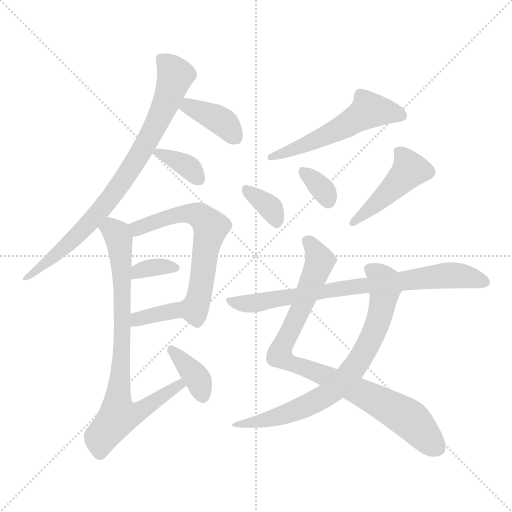
t = 0.00 s
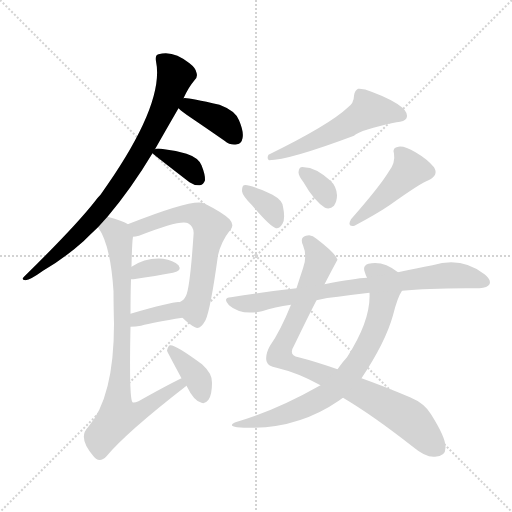
t = 2.07 s
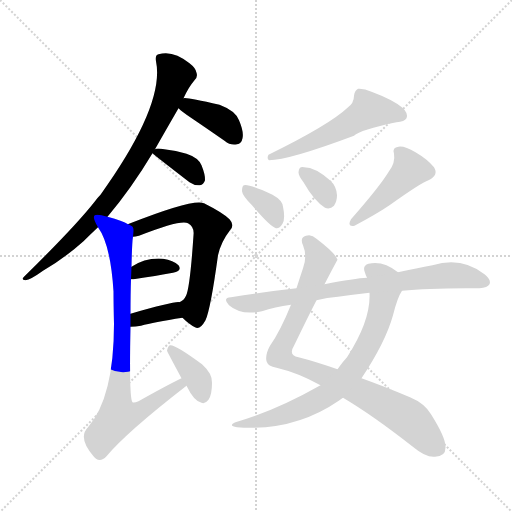
t = 4.14 s
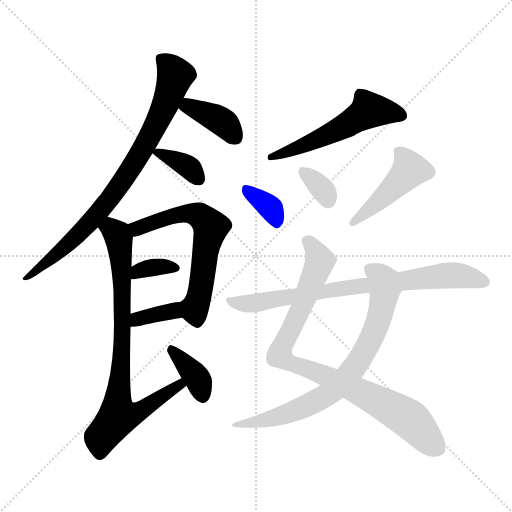
t = 6.21 s
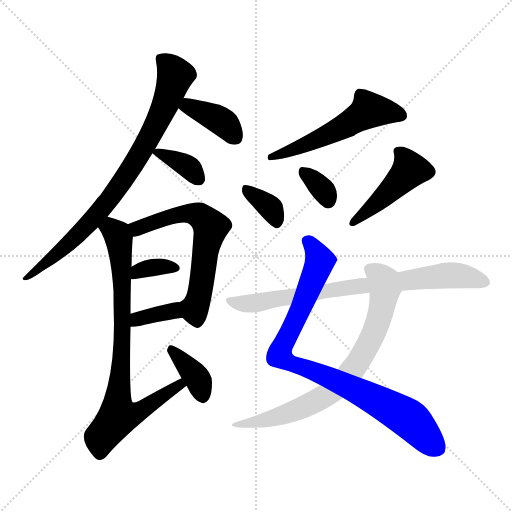
t = 8.28 s
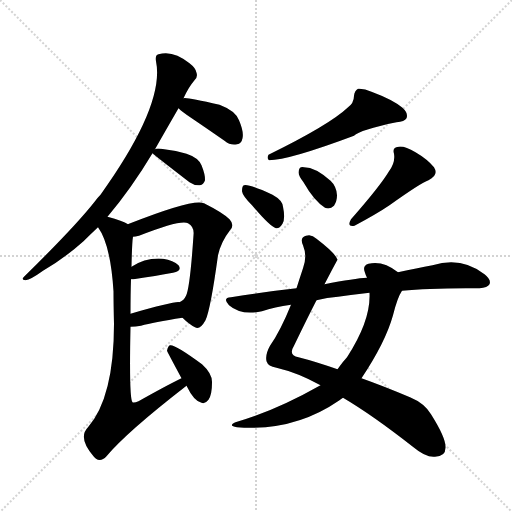
t = 10.35 s

The animated SVG that drew these frames (rendered in a browser with its animation timeline set to each time). Animation: 15 CSS @keyframes rules; one cycle of 10.35 s.

<svg version="1.1" viewBox="0 0 1024 1024" xmlns="http://www.w3.org/2000/svg">
  <g stroke="lightgray" stroke-dasharray="1,1" stroke-width="1" transform="scale(4, 4)">
    <line x1="0" y1="0" x2="256" y2="256"></line>
    <line x1="256" y1="0" x2="0" y2="256"></line>
    <line x1="128" y1="0" x2="128" y2="256"></line>
    <line x1="0" y1="128" x2="256" y2="128"></line>
  </g>
<g transform="scale(1, -1) translate(0, -900)">
   <style type="text/css">
    @keyframes keyframes0 {
      from {
       stroke: blue;
       stroke-dashoffset: 809;
       stroke-width: 128;
       }
       72% {
       animation-timing-function: step-end;
       stroke: blue;
       stroke-dashoffset: 0;
       stroke-width: 128;
       }
       to {
       stroke: black;
       stroke-width: 1024;
       }
       }
       #make-me-a-hanzi-animation-0 {
         animation: keyframes0 0.908366s both;
         animation-delay: 0.000000s;
         animation-timing-function: linear;
       }
    @keyframes keyframes1 {
      from {
       stroke: blue;
       stroke-dashoffset: 384;
       stroke-width: 128;
       }
       56% {
       animation-timing-function: step-end;
       stroke: blue;
       stroke-dashoffset: 0;
       stroke-width: 128;
       }
       to {
       stroke: black;
       stroke-width: 1024;
       }
       }
       #make-me-a-hanzi-animation-1 {
         animation: keyframes1 0.562500s both;
         animation-delay: 0.908366s;
         animation-timing-function: linear;
       }
    @keyframes keyframes2 {
      from {
       stroke: blue;
       stroke-dashoffset: 360;
       stroke-width: 128;
       }
       54% {
       animation-timing-function: step-end;
       stroke: blue;
       stroke-dashoffset: 0;
       stroke-width: 128;
       }
       to {
       stroke: black;
       stroke-width: 1024;
       }
       }
       #make-me-a-hanzi-animation-2 {
         animation: keyframes2 0.542969s both;
         animation-delay: 1.470866s;
         animation-timing-function: linear;
       }
    @keyframes keyframes3 {
      from {
       stroke: blue;
       stroke-dashoffset: 620;
       stroke-width: 128;
       }
       67% {
       animation-timing-function: step-end;
       stroke: blue;
       stroke-dashoffset: 0;
       stroke-width: 128;
       }
       to {
       stroke: black;
       stroke-width: 1024;
       }
       }
       #make-me-a-hanzi-animation-3 {
         animation: keyframes3 0.754557s both;
         animation-delay: 2.013835s;
         animation-timing-function: linear;
       }
    @keyframes keyframes4 {
      from {
       stroke: blue;
       stroke-dashoffset: 345;
       stroke-width: 128;
       }
       53% {
       animation-timing-function: step-end;
       stroke: blue;
       stroke-dashoffset: 0;
       stroke-width: 128;
       }
       to {
       stroke: black;
       stroke-width: 1024;
       }
       }
       #make-me-a-hanzi-animation-4 {
         animation: keyframes4 0.530762s both;
         animation-delay: 2.768392s;
         animation-timing-function: linear;
       }
    @keyframes keyframes5 {
      from {
       stroke: blue;
       stroke-dashoffset: 355;
       stroke-width: 128;
       }
       54% {
       animation-timing-function: step-end;
       stroke: blue;
       stroke-dashoffset: 0;
       stroke-width: 128;
       }
       to {
       stroke: black;
       stroke-width: 1024;
       }
       }
       #make-me-a-hanzi-animation-5 {
         animation: keyframes5 0.538900s both;
         animation-delay: 3.299154s;
         animation-timing-function: linear;
       }
    @keyframes keyframes6 {
      from {
       stroke: blue;
       stroke-dashoffset: 801;
       stroke-width: 128;
       }
       72% {
       animation-timing-function: step-end;
       stroke: blue;
       stroke-dashoffset: 0;
       stroke-width: 128;
       }
       to {
       stroke: black;
       stroke-width: 1024;
       }
       }
       #make-me-a-hanzi-animation-6 {
         animation: keyframes6 0.901855s both;
         animation-delay: 3.838053s;
         animation-timing-function: linear;
       }
    @keyframes keyframes7 {
      from {
       stroke: blue;
       stroke-dashoffset: 369;
       stroke-width: 128;
       }
       55% {
       animation-timing-function: step-end;
       stroke: blue;
       stroke-dashoffset: 0;
       stroke-width: 128;
       }
       to {
       stroke: black;
       stroke-width: 1024;
       }
       }
       #make-me-a-hanzi-animation-7 {
         animation: keyframes7 0.550293s both;
         animation-delay: 4.739909s;
         animation-timing-function: linear;
       }
    @keyframes keyframes8 {
      from {
       stroke: blue;
       stroke-dashoffset: 542;
       stroke-width: 128;
       }
       64% {
       animation-timing-function: step-end;
       stroke: blue;
       stroke-dashoffset: 0;
       stroke-width: 128;
       }
       to {
       stroke: black;
       stroke-width: 1024;
       }
       }
       #make-me-a-hanzi-animation-8 {
         animation: keyframes8 0.691081s both;
         animation-delay: 5.290202s;
         animation-timing-function: linear;
       }
    @keyframes keyframes9 {
      from {
       stroke: blue;
       stroke-dashoffset: 351;
       stroke-width: 128;
       }
       53% {
       animation-timing-function: step-end;
       stroke: blue;
       stroke-dashoffset: 0;
       stroke-width: 128;
       }
       to {
       stroke: black;
       stroke-width: 1024;
       }
       }
       #make-me-a-hanzi-animation-9 {
         animation: keyframes9 0.535645s both;
         animation-delay: 5.981283s;
         animation-timing-function: linear;
       }
    @keyframes keyframes10 {
      from {
       stroke: blue;
       stroke-dashoffset: 335;
       stroke-width: 128;
       }
       52% {
       animation-timing-function: step-end;
       stroke: blue;
       stroke-dashoffset: 0;
       stroke-width: 128;
       }
       to {
       stroke: black;
       stroke-width: 1024;
       }
       }
       #make-me-a-hanzi-animation-10 {
         animation: keyframes10 0.522624s both;
         animation-delay: 6.516927s;
         animation-timing-function: linear;
       }
    @keyframes keyframes11 {
      from {
       stroke: blue;
       stroke-dashoffset: 447;
       stroke-width: 128;
       }
       59% {
       animation-timing-function: step-end;
       stroke: blue;
       stroke-dashoffset: 0;
       stroke-width: 128;
       }
       to {
       stroke: black;
       stroke-width: 1024;
       }
       }
       #make-me-a-hanzi-animation-11 {
         animation: keyframes11 0.613770s both;
         animation-delay: 7.039551s;
         animation-timing-function: linear;
       }
    @keyframes keyframes12 {
      from {
       stroke: blue;
       stroke-dashoffset: 879;
       stroke-width: 128;
       }
       74% {
       animation-timing-function: step-end;
       stroke: blue;
       stroke-dashoffset: 0;
       stroke-width: 128;
       }
       to {
       stroke: black;
       stroke-width: 1024;
       }
       }
       #make-me-a-hanzi-animation-12 {
         animation: keyframes12 0.965332s both;
         animation-delay: 7.653320s;
         animation-timing-function: linear;
       }
    @keyframes keyframes13 {
      from {
       stroke: blue;
       stroke-dashoffset: 742;
       stroke-width: 128;
       }
       71% {
       animation-timing-function: step-end;
       stroke: blue;
       stroke-dashoffset: 0;
       stroke-width: 128;
       }
       to {
       stroke: black;
       stroke-width: 1024;
       }
       }
       #make-me-a-hanzi-animation-13 {
         animation: keyframes13 0.853841s both;
         animation-delay: 8.618652s;
         animation-timing-function: linear;
       }
    @keyframes keyframes14 {
      from {
       stroke: blue;
       stroke-dashoffset: 772;
       stroke-width: 128;
       }
       72% {
       animation-timing-function: step-end;
       stroke: blue;
       stroke-dashoffset: 0;
       stroke-width: 128;
       }
       to {
       stroke: black;
       stroke-width: 1024;
       }
       }
       #make-me-a-hanzi-animation-14 {
         animation: keyframes14 0.878255s both;
         animation-delay: 9.472493s;
         animation-timing-function: linear;
       }
</style>
<path d="M 215.0 466.5 Q 263.0 523.5 305.0 593.5 L 310.0 601.5 Q 331.0 638.5 357.0 683.5 L 367.0 703.5 Q 377.0 725.5 389.0 739.5 Q 396.0 745.5 393.0 754.5 Q 392.0 763.5 379.0 773.5 Q 346.0 800.5 317.0 791.5 Q 310.0 790.5 312.0 777.5 Q 330.0 690.5 201.0 510.5 Q 195.0 504.5 190.0 497.5 Q 150.0 446.5 48.0 346.5 Q 41.0 340.5 51.0 339.5 Q 61.0 340.5 86.0 358.5 Q 129.0 383.5 167.0 417.5 Q 180.0 430.5 196.0 445.5 L 215.0 466.5 Z" fill="lightgray"></path> 
<path d="M 357.0 683.5 Q 364.0 676.5 382.0 664.5 Q 413.0 643.5 449.0 618.5 Q 461.0 608.5 474.0 611.5 Q 483.0 612.5 485.0 623.5 Q 488.0 636.5 478.0 659.5 Q 471.0 678.5 439.0 690.5 Q 370.0 706.5 367.0 703.5 C 338.0 701.5 338.0 701.5 357.0 683.5 Z" fill="lightgray"></path> 
<path d="M 305.0 593.5 Q 305.0 592.5 379.0 535.5 Q 389.0 528.5 400.0 529.5 Q 407.0 530.5 410.0 539.5 Q 411.0 549.5 403.0 569.5 Q 397.0 584.5 373.0 592.5 Q 349.0 599.5 322.0 602.5 Q 312.0 603.5 310.0 601.5 C 300.0 598.5 300.0 598.5 305.0 593.5 Z" fill="lightgray"></path> 
<path d="M 365.0 264.5 Q 378.0 251.5 390.0 245.5 Q 400.0 239.5 411.0 259.5 Q 421.0 280.5 436.0 389.5 Q 442.0 416.5 460.0 439.5 Q 470.0 449.5 459.0 461.5 Q 446.0 474.5 408.0 493.5 Q 387.0 503.5 258.0 452.5 Q 257.0 452.5 256.0 451.5 C 228.0 440.5 236.0 421.5 266.0 426.5 Q 270.0 426.5 278.0 428.5 Q 362.0 461.5 376.0 453.5 Q 389.0 446.5 387.0 429.5 Q 380.0 324.5 372.0 308.5 Q 368.0 299.5 359.0 295.5 C 344.0 283.5 344.0 283.5 365.0 264.5 Z" fill="lightgray"></path> 
<path d="M 262.0 341.5 Q 263.0 341.5 267.0 341.5 Q 313.0 348.5 346.0 354.5 Q 365.0 358.5 357.0 369.5 Q 347.0 379.5 326.0 382.5 Q 292.0 385.5 263.0 366.5 C 238.0 350.5 232.0 341.5 262.0 341.5 Z" fill="lightgray"></path> 
<path d="M 261.0 246.5 Q 271.0 246.5 282.0 248.5 Q 307.0 255.5 365.0 264.5 C 395.0 269.5 389.0 293.5 359.0 295.5 Q 352.0 298.5 261.0 272.5 C 232.0 264.5 231.0 245.5 261.0 246.5 Z" fill="lightgray"></path> 
<path d="M 363.0 143.5 Q 332.0 128.5 277.0 97.5 Q 268.0 93.5 265.0 95.5 Q 258.0 101.5 261.0 246.5 L 261.0 272.5 Q 261.0 312.5 262.0 341.5 L 263.0 366.5 Q 264.0 415.5 266.0 426.5 C 268.0 446.5 268.0 446.5 256.0 451.5 Q 246.0 458.5 215.0 466.5 C 186.0 474.5 181.0 471.5 196.0 445.5 Q 221.0 411.5 227.0 317.5 Q 227.0 290.5 228.0 252.5 Q 228.0 105.5 176.0 45.5 Q 155.0 24.5 187.0 -12.5 Q 188.0 -13.5 192.0 -17.5 Q 202.0 -24.5 213.0 -12.5 Q 253.0 35.5 373.0 128.5 C 397.0 146.5 390.0 156.5 363.0 143.5 Z" fill="lightgray"></path> 
<path d="M 373.0 128.5 Q 388.0 97.5 403.0 94.5 Q 410.0 91.5 417.0 100.5 Q 424.0 110.5 424.0 134.5 Q 425.0 152.5 404.0 171.5 Q 350.0 211.5 340.0 209.5 Q 336.0 208.5 334.0 198.5 Q 334.0 197.5 363.0 143.5 L 373.0 128.5 Z" fill="lightgray"></path> 
<path d="M 695.0 684.5 Q 659.0 650.5 537.0 590.5 Q 533.0 583.5 538.0 579.5 Q 577.0 579.5 708.0 628.5 Q 720.0 640.5 793.0 655.5 Q 809.0 656.5 813.0 663.5 Q 817.0 673.5 805.0 684.5 Q 786.0 700.5 743.0 716.5 Q 728.0 723.5 716.0 722.5 Q 709.0 718.5 708.0 708.5 Q 708.0 693.5 695.0 684.5 Z" fill="lightgray"></path> 
<path d="M 504.0 489.5 Q 540.0 446.5 552.0 443.5 Q 559.0 442.5 565.0 452.5 Q 571.0 462.5 566.0 486.5 Q 565.0 499.5 545.0 510.5 Q 497.0 532.5 488.0 529.5 Q 484.0 528.5 484.0 517.5 Q 485.0 508.5 504.0 489.5 Z" fill="lightgray"></path> 
<path d="M 607.0 535.5 Q 628.0 498.5 650.0 484.5 Q 660.0 480.5 668.0 488.5 Q 674.0 497.5 674.0 509.5 Q 673.0 527.5 661.0 538.5 Q 631.0 565.5 608.0 565.5 Q 605.0 566.5 602.0 565.5 Q 598.0 564.5 597.0 555.5 Q 597.0 548.5 607.0 535.5 Z" fill="lightgray"></path> 
<path d="M 778.0 557.5 Q 760.0 527.5 702.0 461.5 Q 693.0 445.5 709.0 448.5 Q 754.0 472.5 779.0 489.5 Q 842.0 534.5 857.0 539.5 Q 878.0 549.5 868.0 565.5 Q 855.0 581.5 831.0 595.5 Q 809.0 608.5 797.0 606.5 Q 784.0 605.5 788.0 592.5 Q 791.0 574.5 778.0 557.5 Z" fill="lightgray"></path> 
<path d="M 649.0 331.5 Q 674.0 379.5 675.0 380.5 Q 671.0 393.5 633.0 422.5 Q 623.0 432.5 612.0 428.5 Q 599.0 425.5 606.0 409.5 Q 615.0 387.5 606.0 363.5 Q 599.0 342.5 593.0 323.5 L 582.0 290.5 Q 561.0 238.5 540.0 208.5 Q 530.0 190.5 533.0 177.5 Q 536.0 167.5 553.0 164.5 Q 596.0 154.5 641.0 129.5 L 686.0 104.5 Q 744.0 70.5 827.0 5.5 Q 852.0 -15.5 870.0 -13.5 Q 892.0 -13.5 891.0 6.5 Q 891.0 25.5 862.0 71.5 Q 849.0 93.5 820.0 105.5 Q 768.0 127.5 723.0 143.5 L 675.0 161.5 Q 629.0 177.5 597.0 185.5 Q 576.0 189.5 588.0 208.5 Q 616.0 266.5 633.0 299.5 L 649.0 331.5 Z" fill="lightgray"></path> 
<path d="M 796.0 355.5 Q 766.0 379.5 737.0 372.5 Q 724.0 368.5 730.0 354.5 Q 731.0 350.5 734.0 344.5 L 739.0 314.5 Q 742.0 259.5 694.0 185.5 Q 688.0 179.5 675.0 161.5 L 641.0 129.5 Q 551.0 78.5 471.0 55.5 Q 455.0 48.5 474.0 45.5 Q 588.0 36.5 679.0 99.5 Q 682.0 102.5 686.0 104.5 L 723.0 143.5 Q 771.0 215.5 786.0 269.5 Q 795.0 305.5 804.0 318.5 C 816.0 341.5 816.0 341.5 796.0 355.5 Z" fill="lightgray"></path> 
<path d="M 804.0 318.5 Q 861.0 324.5 959.0 323.5 Q 975.0 324.5 979.0 331.5 Q 983.0 340.5 969.0 351.5 Q 923.0 387.5 865.0 369.5 Q 834.0 363.5 796.0 355.5 L 734.0 344.5 Q 710.0 343.5 649.0 331.5 L 593.0 323.5 Q 529.0 316.5 462.0 305.5 Q 444.0 304.5 458.0 289.5 Q 482.0 268.5 524.0 277.5 Q 549.0 286.5 582.0 290.5 L 633.0 299.5 Q 654.0 305.5 676.0 306.5 Q 704.0 310.5 739.0 314.5 L 804.0 318.5 Z" fill="lightgray"></path> 
      <clipPath id="make-me-a-hanzi-clip-0">
      <path d="M 215.0 466.5 Q 263.0 523.5 305.0 593.5 L 310.0 601.5 Q 331.0 638.5 357.0 683.5 L 367.0 703.5 Q 377.0 725.5 389.0 739.5 Q 396.0 745.5 393.0 754.5 Q 392.0 763.5 379.0 773.5 Q 346.0 800.5 317.0 791.5 Q 310.0 790.5 312.0 777.5 Q 330.0 690.5 201.0 510.5 Q 195.0 504.5 190.0 497.5 Q 150.0 446.5 48.0 346.5 Q 41.0 340.5 51.0 339.5 Q 61.0 340.5 86.0 358.5 Q 129.0 383.5 167.0 417.5 Q 180.0 430.5 196.0 445.5 L 215.0 466.5 Z" fill="lightgray"></path>
      </clipPath>
      <path clip-path="url(#make-me-a-hanzi-clip-0)" d="M 325.0 780.5 L 351.0 749.5 L 322.0 672.5 L 267.0 570.5 L 187.0 463.5 L 130.0 406.5 L 75.0 359.5 L 57.0 352.5 L 54.0 344.5 " fill="none" id="make-me-a-hanzi-animation-0" stroke-dasharray="681 1362" stroke-linecap="round"></path>

      <clipPath id="make-me-a-hanzi-clip-1">
      <path d="M 357.0 683.5 Q 364.0 676.5 382.0 664.5 Q 413.0 643.5 449.0 618.5 Q 461.0 608.5 474.0 611.5 Q 483.0 612.5 485.0 623.5 Q 488.0 636.5 478.0 659.5 Q 471.0 678.5 439.0 690.5 Q 370.0 706.5 367.0 703.5 C 338.0 701.5 338.0 701.5 357.0 683.5 Z" fill="lightgray"></path>
      </clipPath>
      <path clip-path="url(#make-me-a-hanzi-clip-1)" d="M 370.0 695.5 L 384.0 683.5 L 444.0 656.5 L 472.0 623.5 " fill="none" id="make-me-a-hanzi-animation-1" stroke-dasharray="256 512" stroke-linecap="round"></path>

      <clipPath id="make-me-a-hanzi-clip-2">
      <path d="M 305.0 593.5 Q 305.0 592.5 379.0 535.5 Q 389.0 528.5 400.0 529.5 Q 407.0 530.5 410.0 539.5 Q 411.0 549.5 403.0 569.5 Q 397.0 584.5 373.0 592.5 Q 349.0 599.5 322.0 602.5 Q 312.0 603.5 310.0 601.5 C 300.0 598.5 300.0 598.5 305.0 593.5 Z" fill="lightgray"></path>
      </clipPath>
      <path clip-path="url(#make-me-a-hanzi-clip-2)" d="M 309.0 596.5 L 371.0 569.5 L 396.0 543.5 " fill="none" id="make-me-a-hanzi-animation-2" stroke-dasharray="232 464" stroke-linecap="round"></path>

      <clipPath id="make-me-a-hanzi-clip-3">
      <path d="M 365.0 264.5 Q 378.0 251.5 390.0 245.5 Q 400.0 239.5 411.0 259.5 Q 421.0 280.5 436.0 389.5 Q 442.0 416.5 460.0 439.5 Q 470.0 449.5 459.0 461.5 Q 446.0 474.5 408.0 493.5 Q 387.0 503.5 258.0 452.5 Q 257.0 452.5 256.0 451.5 C 228.0 440.5 236.0 421.5 266.0 426.5 Q 270.0 426.5 278.0 428.5 Q 362.0 461.5 376.0 453.5 Q 389.0 446.5 387.0 429.5 Q 380.0 324.5 372.0 308.5 Q 368.0 299.5 359.0 295.5 C 344.0 283.5 344.0 283.5 365.0 264.5 Z" fill="lightgray"></path>
      </clipPath>
      <path clip-path="url(#make-me-a-hanzi-clip-3)" d="M 260.0 445.5 L 285.0 444.5 L 298.0 454.5 L 371.0 473.5 L 400.0 467.5 L 417.0 452.5 L 420.0 437.5 L 390.0 284.5 L 394.0 261.5 " fill="none" id="make-me-a-hanzi-animation-3" stroke-dasharray="492 984" stroke-linecap="round"></path>

      <clipPath id="make-me-a-hanzi-clip-4">
      <path d="M 262.0 341.5 Q 263.0 341.5 267.0 341.5 Q 313.0 348.5 346.0 354.5 Q 365.0 358.5 357.0 369.5 Q 347.0 379.5 326.0 382.5 Q 292.0 385.5 263.0 366.5 C 238.0 350.5 232.0 341.5 262.0 341.5 Z" fill="lightgray"></path>
      </clipPath>
      <path clip-path="url(#make-me-a-hanzi-clip-4)" d="M 265.0 347.5 L 277.0 358.5 L 297.0 363.5 L 349.0 363.5 " fill="none" id="make-me-a-hanzi-animation-4" stroke-dasharray="217 434" stroke-linecap="round"></path>

      <clipPath id="make-me-a-hanzi-clip-5">
      <path d="M 261.0 246.5 Q 271.0 246.5 282.0 248.5 Q 307.0 255.5 365.0 264.5 C 395.0 269.5 389.0 293.5 359.0 295.5 Q 352.0 298.5 261.0 272.5 C 232.0 264.5 231.0 245.5 261.0 246.5 Z" fill="lightgray"></path>
      </clipPath>
      <path clip-path="url(#make-me-a-hanzi-clip-5)" d="M 266.0 253.5 L 277.0 264.5 L 345.0 278.5 L 357.0 286.5 " fill="none" id="make-me-a-hanzi-animation-5" stroke-dasharray="227 454" stroke-linecap="round"></path>

      <clipPath id="make-me-a-hanzi-clip-6">
      <path d="M 363.0 143.5 Q 332.0 128.5 277.0 97.5 Q 268.0 93.5 265.0 95.5 Q 258.0 101.5 261.0 246.5 L 261.0 272.5 Q 261.0 312.5 262.0 341.5 L 263.0 366.5 Q 264.0 415.5 266.0 426.5 C 268.0 446.5 268.0 446.5 256.0 451.5 Q 246.0 458.5 215.0 466.5 C 186.0 474.5 181.0 471.5 196.0 445.5 Q 221.0 411.5 227.0 317.5 Q 227.0 290.5 228.0 252.5 Q 228.0 105.5 176.0 45.5 Q 155.0 24.5 187.0 -12.5 Q 188.0 -13.5 192.0 -17.5 Q 202.0 -24.5 213.0 -12.5 Q 253.0 35.5 373.0 128.5 C 397.0 146.5 390.0 156.5 363.0 143.5 Z" fill="lightgray"></path>
      </clipPath>
      <path clip-path="url(#make-me-a-hanzi-clip-6)" d="M 206.0 446.5 L 234.0 431.5 L 243.0 378.5 L 247.0 232.5 L 236.0 67.5 L 279.0 76.5 L 359.0 127.5 L 361.0 136.5 " fill="none" id="make-me-a-hanzi-animation-6" stroke-dasharray="673 1346" stroke-linecap="round"></path>

      <clipPath id="make-me-a-hanzi-clip-7">
      <path d="M 373.0 128.5 Q 388.0 97.5 403.0 94.5 Q 410.0 91.5 417.0 100.5 Q 424.0 110.5 424.0 134.5 Q 425.0 152.5 404.0 171.5 Q 350.0 211.5 340.0 209.5 Q 336.0 208.5 334.0 198.5 Q 334.0 197.5 363.0 143.5 L 373.0 128.5 Z" fill="lightgray"></path>
      </clipPath>
      <path clip-path="url(#make-me-a-hanzi-clip-7)" d="M 342.0 201.5 L 392.0 146.5 L 405.0 110.5 " fill="none" id="make-me-a-hanzi-animation-7" stroke-dasharray="241 482" stroke-linecap="round"></path>

      <clipPath id="make-me-a-hanzi-clip-8">
      <path d="M 695.0 684.5 Q 659.0 650.5 537.0 590.5 Q 533.0 583.5 538.0 579.5 Q 577.0 579.5 708.0 628.5 Q 720.0 640.5 793.0 655.5 Q 809.0 656.5 813.0 663.5 Q 817.0 673.5 805.0 684.5 Q 786.0 700.5 743.0 716.5 Q 728.0 723.5 716.0 722.5 Q 709.0 718.5 708.0 708.5 Q 708.0 693.5 695.0 684.5 Z" fill="lightgray"></path>
      </clipPath>
      <path clip-path="url(#make-me-a-hanzi-clip-8)" d="M 803.0 668.5 L 738.0 680.5 L 689.0 646.5 L 541.0 585.5 " fill="none" id="make-me-a-hanzi-animation-8" stroke-dasharray="414 828" stroke-linecap="round"></path>

      <clipPath id="make-me-a-hanzi-clip-9">
      <path d="M 504.0 489.5 Q 540.0 446.5 552.0 443.5 Q 559.0 442.5 565.0 452.5 Q 571.0 462.5 566.0 486.5 Q 565.0 499.5 545.0 510.5 Q 497.0 532.5 488.0 529.5 Q 484.0 528.5 484.0 517.5 Q 485.0 508.5 504.0 489.5 Z" fill="lightgray"></path>
      </clipPath>
      <path clip-path="url(#make-me-a-hanzi-clip-9)" d="M 491.0 521.5 L 539.0 486.5 L 554.0 454.5 " fill="none" id="make-me-a-hanzi-animation-9" stroke-dasharray="223 446" stroke-linecap="round"></path>

      <clipPath id="make-me-a-hanzi-clip-10">
      <path d="M 607.0 535.5 Q 628.0 498.5 650.0 484.5 Q 660.0 480.5 668.0 488.5 Q 674.0 497.5 674.0 509.5 Q 673.0 527.5 661.0 538.5 Q 631.0 565.5 608.0 565.5 Q 605.0 566.5 602.0 565.5 Q 598.0 564.5 597.0 555.5 Q 597.0 548.5 607.0 535.5 Z" fill="lightgray"></path>
      </clipPath>
      <path clip-path="url(#make-me-a-hanzi-clip-10)" d="M 605.0 557.5 L 640.0 527.5 L 656.0 498.5 " fill="none" id="make-me-a-hanzi-animation-10" stroke-dasharray="207 414" stroke-linecap="round"></path>

      <clipPath id="make-me-a-hanzi-clip-11">
      <path d="M 778.0 557.5 Q 760.0 527.5 702.0 461.5 Q 693.0 445.5 709.0 448.5 Q 754.0 472.5 779.0 489.5 Q 842.0 534.5 857.0 539.5 Q 878.0 549.5 868.0 565.5 Q 855.0 581.5 831.0 595.5 Q 809.0 608.5 797.0 606.5 Q 784.0 605.5 788.0 592.5 Q 791.0 574.5 778.0 557.5 Z" fill="lightgray"></path>
      </clipPath>
      <path clip-path="url(#make-me-a-hanzi-clip-11)" d="M 796.0 597.5 L 813.0 577.5 L 818.0 557.5 L 713.0 458.5 " fill="none" id="make-me-a-hanzi-animation-11" stroke-dasharray="319 638" stroke-linecap="round"></path>

      <clipPath id="make-me-a-hanzi-clip-12">
      <path d="M 649.0 331.5 Q 674.0 379.5 675.0 380.5 Q 671.0 393.5 633.0 422.5 Q 623.0 432.5 612.0 428.5 Q 599.0 425.5 606.0 409.5 Q 615.0 387.5 606.0 363.5 Q 599.0 342.5 593.0 323.5 L 582.0 290.5 Q 561.0 238.5 540.0 208.5 Q 530.0 190.5 533.0 177.5 Q 536.0 167.5 553.0 164.5 Q 596.0 154.5 641.0 129.5 L 686.0 104.5 Q 744.0 70.5 827.0 5.5 Q 852.0 -15.5 870.0 -13.5 Q 892.0 -13.5 891.0 6.5 Q 891.0 25.5 862.0 71.5 Q 849.0 93.5 820.0 105.5 Q 768.0 127.5 723.0 143.5 L 675.0 161.5 Q 629.0 177.5 597.0 185.5 Q 576.0 189.5 588.0 208.5 Q 616.0 266.5 633.0 299.5 L 649.0 331.5 Z" fill="lightgray"></path>
      </clipPath>
      <path clip-path="url(#make-me-a-hanzi-clip-12)" d="M 614.0 417.5 L 630.0 401.5 L 640.0 377.5 L 559.0 189.5 L 582.0 174.5 L 696.0 127.5 L 810.0 67.5 L 874.0 3.5 " fill="none" id="make-me-a-hanzi-animation-12" stroke-dasharray="751 1502" stroke-linecap="round"></path>

      <clipPath id="make-me-a-hanzi-clip-13">
      <path d="M 796.0 355.5 Q 766.0 379.5 737.0 372.5 Q 724.0 368.5 730.0 354.5 Q 731.0 350.5 734.0 344.5 L 739.0 314.5 Q 742.0 259.5 694.0 185.5 Q 688.0 179.5 675.0 161.5 L 641.0 129.5 Q 551.0 78.5 471.0 55.5 Q 455.0 48.5 474.0 45.5 Q 588.0 36.5 679.0 99.5 Q 682.0 102.5 686.0 104.5 L 723.0 143.5 Q 771.0 215.5 786.0 269.5 Q 795.0 305.5 804.0 318.5 C 816.0 341.5 816.0 341.5 796.0 355.5 Z" fill="lightgray"></path>
      </clipPath>
      <path clip-path="url(#make-me-a-hanzi-clip-13)" d="M 739.0 361.5 L 767.0 336.5 L 770.0 316.5 L 764.0 284.5 L 735.0 207.5 L 692.0 144.5 L 660.0 114.5 L 610.0 86.5 L 528.0 58.5 L 479.0 52.5 " fill="none" id="make-me-a-hanzi-animation-13" stroke-dasharray="614 1228" stroke-linecap="round"></path>

      <clipPath id="make-me-a-hanzi-clip-14">
      <path d="M 804.0 318.5 Q 861.0 324.5 959.0 323.5 Q 975.0 324.5 979.0 331.5 Q 983.0 340.5 969.0 351.5 Q 923.0 387.5 865.0 369.5 Q 834.0 363.5 796.0 355.5 L 734.0 344.5 Q 710.0 343.5 649.0 331.5 L 593.0 323.5 Q 529.0 316.5 462.0 305.5 Q 444.0 304.5 458.0 289.5 Q 482.0 268.5 524.0 277.5 Q 549.0 286.5 582.0 290.5 L 633.0 299.5 Q 654.0 305.5 676.0 306.5 Q 704.0 310.5 739.0 314.5 L 804.0 318.5 Z" fill="lightgray"></path>
      </clipPath>
      <path clip-path="url(#make-me-a-hanzi-clip-14)" d="M 460.0 297.5 L 513.0 294.5 L 661.0 321.5 L 892.0 349.5 L 939.0 345.5 L 970.0 335.5 " fill="none" id="make-me-a-hanzi-animation-14" stroke-dasharray="644 1288" stroke-linecap="round"></path>

</g>
</svg>
